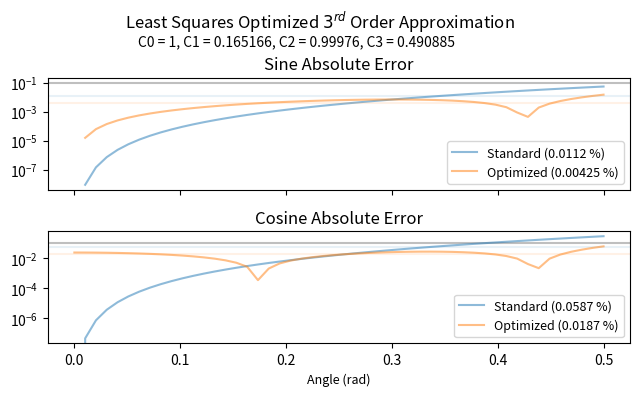

The matplotlib source for this figure:
import math


import matplotlib.pyplot as plt
import numpy as np
import scipy.optimize


def residual_sin(variables, thetas):
    C0, C1, C2, C3 = variables
    C0 = 1
    s = (C0*thetas) - (C1*(thetas**3))
    return np.abs(100 * (s - np.sin(thetas)) / np.sin(thetas))


def residual_cos(variables, thetas):
    C0, C1, C2, C3 = variables
    c = C2 - (C3*(thetas**2))
    return np.abs(100 * (c - np.cos(thetas)) / np.cos(thetas))


if __name__ == '__main__':
    theta_max = 0.5
    thetas = np.linspace(-theta_max, theta_max, 250)
    std_variables = [1.0, 1/6, 1.0, 1/2]

    out = scipy.optimize.leastsq(residual_sin, std_variables, args=(thetas, ))
    variables = out[0]
    out = scipy.optimize.leastsq(residual_cos, variables, args=(thetas, ))
    variables = out[0]
    print('Optimal C0 = {}, C1 = {}, C2 = {}, C3 = {}'.format(*variables))

    fig, axs = plt.subplots(2, figsize=(6.5, 4), sharex=True)
    for ax in axs:
        ax.axhline(0.1, c='k', alpha=0.25)
        ax.set_yscale('log')
    fig.suptitle('Least Squares Optimized $3^{{rd}}$ Order Approximation')
    fig.text(0.22, 0.89, 'C0 = {:0.6g}, C1 = {:0.6g}, C2 = {:0.6g}, C3 = {:0.6g}'.format(*variables))
    axs[0].set_title('Sine Absolute Error')
    axs[1].set_title('Cosine Absolute Error')
    axs[1].set_xlabel('Angle (rad)', fontsize=9)

    test_thetas = np.linspace(0, theta_max, 50)
    standard_sin_errors = np.abs(residual_sin(std_variables, test_thetas))
    optimized_sin_errors = np.abs(residual_sin(variables, test_thetas))
    mean_standard_sin_errors = np.nanmean(standard_sin_errors)
    mean_optimized_sin_errors = np.nanmean(optimized_sin_errors)
    p = axs[0].plot(test_thetas, standard_sin_errors, alpha=0.5, label='Standard ({:0.3g} %)'.format(mean_standard_sin_errors))
    axs[0].axhline(mean_standard_sin_errors, c=p[0].get_color(), alpha=0.1)
    p = axs[0].plot(test_thetas, optimized_sin_errors, alpha=0.5, label='Optimized ({:0.3g} %)'.format(mean_optimized_sin_errors))
    axs[0].axhline(mean_optimized_sin_errors, c=p[0].get_color(), alpha=0.1)
    standard_cos_errors = np.abs(residual_cos(std_variables, test_thetas))
    optimized_cos_errors = np.abs(residual_cos(variables, test_thetas))
    mean_standard_cos_errors = np.nanmean(standard_cos_errors)
    mean_optimized_cos_errors = np.nanmean(optimized_cos_errors)

    p = axs[1].plot(test_thetas, standard_cos_errors, alpha=0.5, label='Standard ({:0.3g} %)'.format(mean_standard_cos_errors))
    axs[1].axhline(mean_standard_cos_errors, c=p[0].get_color(), alpha=0.1)
    p = axs[1].plot(test_thetas, optimized_cos_errors, alpha=0.5, label='Optimized ({:0.3g} %)'.format(mean_optimized_cos_errors))
    axs[1].axhline(mean_optimized_cos_errors, c=p[0].get_color(), alpha=0.1)

    for ax in axs:
        ax.legend(prop={'size': 9})

    fig.tight_layout()

    plt.show()
